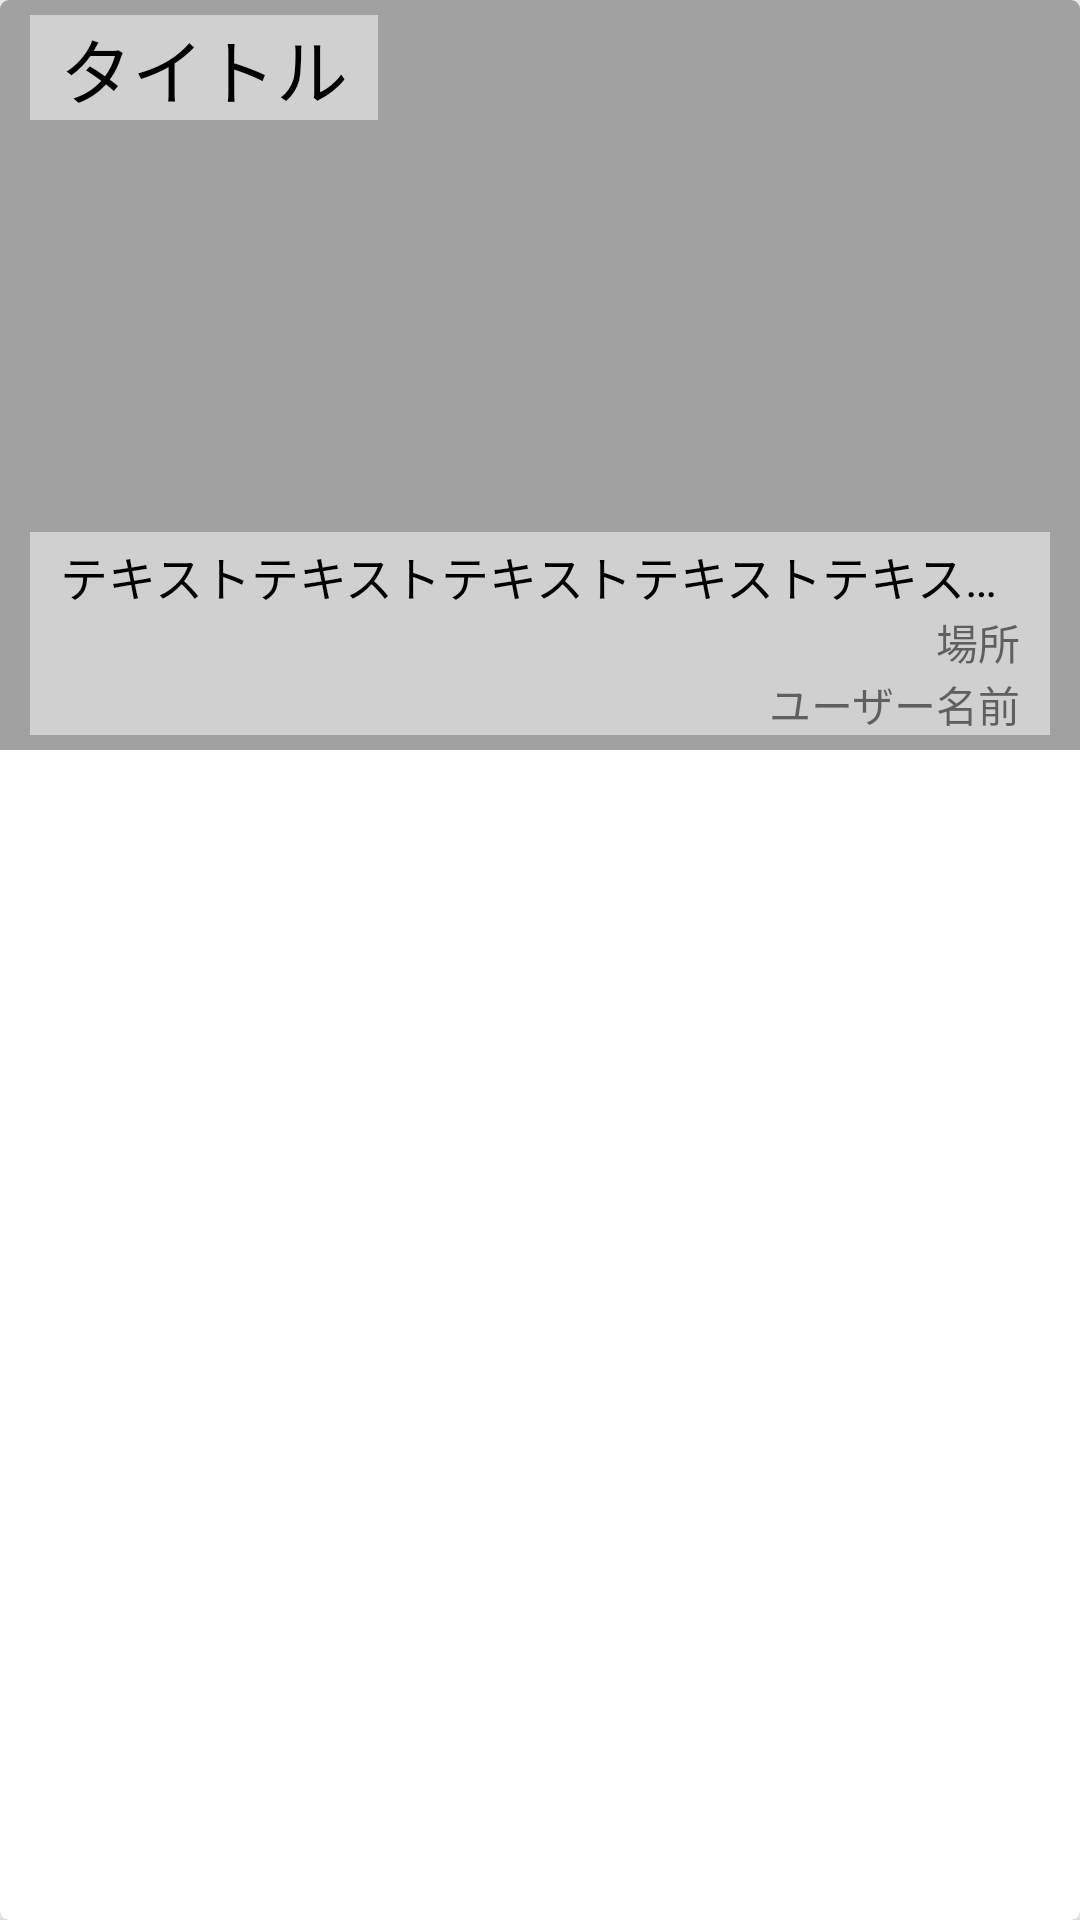

This screen was rendered from an Android layout file. Write that file and the resources it references.
<!-- AndroidManifest.xml: application theme AppTheme -->
<!-- res/layout/recyclerview_card.xml -->
<?xml version="1.0" encoding="utf-8"?>
<androidx.cardview.widget.CardView
    xmlns:android="http://schemas.android.com/apk/res/android"
    android:layout_width="match_parent"
    android:layout_height="wrap_content"
    xmlns:app="http://schemas.android.com/apk/res-auto"
    app:cardElevation="8dp"
    app:cardCornerRadius="3dp"
    android:id="@+id/cardView_container">

    <ImageView
        android:id="@+id/imageView_post1"
        android:layout_width="match_parent"
        android:layout_height="250dp"
        android:background="#a1a1a1"
        android:scaleType="centerCrop"/>

    <LinearLayout
        android:layout_width="match_parent"
        android:layout_height="250dp"
        android:orientation="vertical">

        <TextView
            android:id="@+id/textView_post_title"
            android:layout_width="wrap_content"
            android:layout_height="wrap_content"
            android:layout_marginHorizontal="10dp"
            android:layout_marginTop="5dp"
            android:text="タイトル"
            android:textSize="24sp"
            android:textColor="#000"
            android:paddingHorizontal="10dp"
            android:background="#7fffffff"/>

        <View
            android:layout_width="match_parent"
            android:layout_height="wrap_content"
            android:layout_weight="1"/>

        <LinearLayout
            android:layout_width="match_parent"
            android:layout_height="wrap_content"
            android:orientation="vertical"
            android:background="#7fffffff"
            android:layout_marginHorizontal="10dp"
            android:layout_marginBottom="5dp">

            <TextView
                android:id="@+id/textView_post_content"
                android:layout_width="match_parent"
                android:layout_height="wrap_content"
                android:ellipsize="end"
                android:singleLine="true"
                android:text="テキストテキストテキストテキストテキストテキストテキストテキストテキストテキストテキストテキストテキストテキストテキストテキストテキストテキストテキスト"
                android:textSize="16sp"
                android:textColor="#000"
                android:paddingHorizontal="10dp"
                android:paddingTop="3dp" />

            <TextView
                android:id="@+id/textView_location"
                android:layout_width="match_parent"
                android:layout_height="wrap_content"
                android:text="場所"
                android:gravity="right"
                android:paddingHorizontal="10dp"/>

            <TextView
                android:id="@+id/textView_user_name"
                android:layout_width="match_parent"
                android:layout_height="wrap_content"
                android:text="ユーザー名前"
                android:gravity="right"
                android:paddingHorizontal="10dp"/>

        </LinearLayout>

    </LinearLayout>

</androidx.cardview.widget.CardView>
<!-- resources referenced by this layout -->
<resources>
  <style name="AppTheme" parent="Theme.AppCompat.Light.DarkActionBar">
          
          <item name="colorPrimary">@color/colorMain</item>
          <item name="colorPrimaryDark">@color/colorMain</item>
          <item name="colorAccent">@color/purple</item>
  
          <item name="windowNoTitle">true</item>
          <item name="windowActionBar">false</item>
          <item name="android:windowFullscreen">true</item>
          <item name="android:windowContentOverlay">@null</item>
      </style>
  <color name="colorMain">#55423d</color>
  <color name="purple">#9656a1</color>
</resources>
